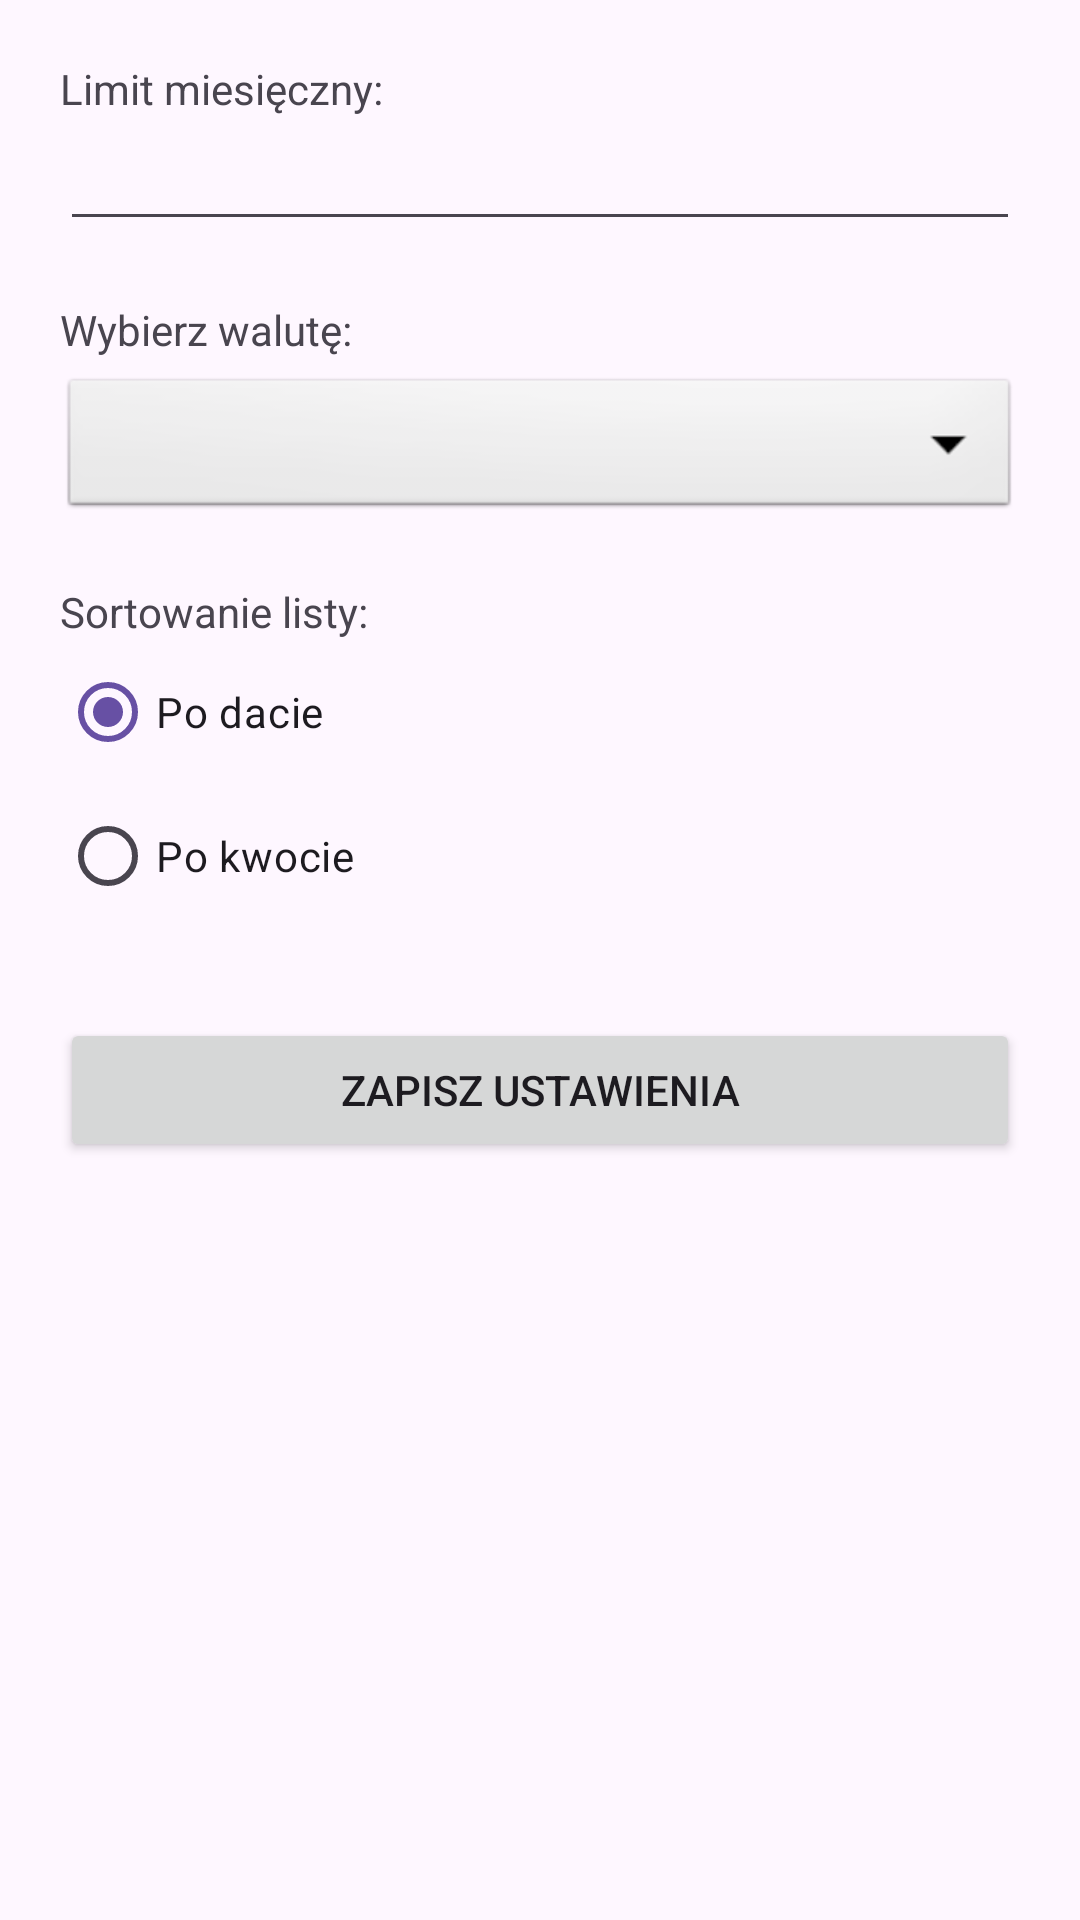

This screen was rendered from an Android layout file. Write that file and the resources it references.
<!-- AndroidManifest.xml: application theme Theme.MenedżerWydatków -->
<!-- res/layout/activity_ustawienia.xml -->
<?xml version="1.0" encoding="utf-8"?>
<LinearLayout xmlns:android="http://schemas.android.com/apk/res/android"
    android:layout_width="match_parent"
    android:layout_height="match_parent"
    android:orientation="vertical"
    android:padding="20dp">

    
    <TextView
        android:text="Limit miesięczny:"
        android:layout_width="wrap_content"
        android:layout_height="wrap_content"/>

    
    <EditText
        android:id="@+id/editLimit"
        android:layout_width="match_parent"
        android:layout_height="wrap_content"
        android:inputType="numberDecimal" />

    
    <TextView
        android:text="Wybierz walutę:"
        android:layout_marginTop="20dp"
        android:layout_width="wrap_content"
        android:layout_height="wrap_content"/>

    
    <Spinner
        android:id="@+id/spinnerWaluta"
        android:layout_width="match_parent"
        android:layout_height="50dp"
        android:background="@android:drawable/btn_dropdown"
        android:layout_marginTop="5dp" />

    
    <TextView
        android:text="Sortowanie listy:"
        android:layout_marginTop="20dp"
        android:layout_width="wrap_content"
        android:layout_height="wrap_content"/>

    
    <RadioGroup
        android:layout_width="match_parent"
        android:layout_height="wrap_content">
        <RadioButton
            android:id="@+id/rbSortData"
            android:text="Po dacie"
            android:checked="true"
            android:layout_width="wrap_content"
            android:layout_height="wrap_content"/>
        <RadioButton
            android:id="@+id/rbSortKwota"
            android:text="Po kwocie"
            android:layout_width="wrap_content"
            android:layout_height="wrap_content"/>
    </RadioGroup>

    
    <Button
        android:id="@+id/btnZapiszUstawienia"
        android:layout_width="match_parent"
        android:layout_height="wrap_content"
        android:text="Zapisz Ustawienia"
        android:layout_marginTop="30dp"/>
</LinearLayout>
<!-- resources referenced by this layout -->
<resources>
  <style name="Theme.MenedżerWydatków" parent="Base.Theme.MenedżerWydatków" />
  <style name="Base.Theme.MenedżerWydatków" parent="Theme.Material3.DayNight.NoActionBar">
          
          
      </style>
</resources>
